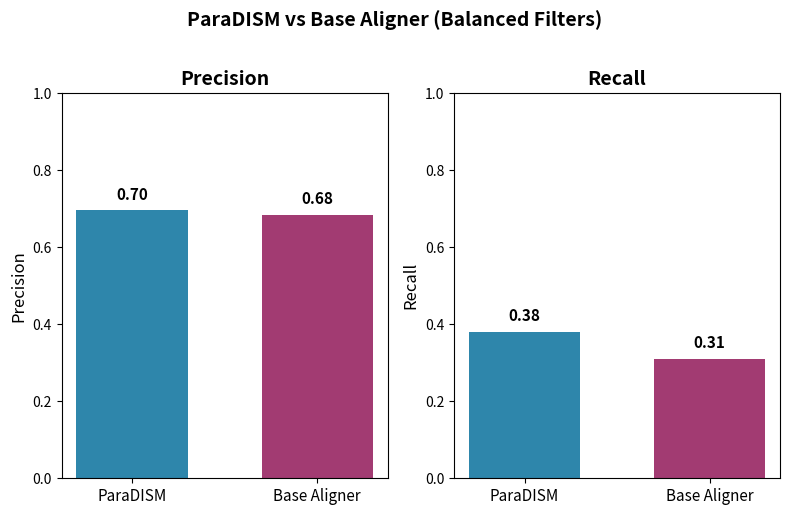

Write the Python code that produced this figure.
#!/usr/bin/env python3
"""
Create 2-panel bar plot comparing ParaDISM vs Base Aligner for balanced filters.
Panels: Precision, Recall
"""

import matplotlib.pyplot as plt
import numpy as np

# Data from precision_recall_illumina_only.tsv (balanced filters only)
# [redacted]
truth_count = 42

# ParaDISM balanced
paradism_precision = 0.6957
paradism_recall = 0.3810

# Base aligner balanced
basealigner_precision = 0.6842
basealigner_recall = 0.3095

print(f"ParaDISM balanced: Precision={paradism_precision:.4f}, Recall={paradism_recall:.4f}")
print(f"Base aligner balanced: Precision={basealigner_precision:.4f}, Recall={basealigner_recall:.4f}")

# Create figure with 2 panels
fig, axes = plt.subplots(1, 2, figsize=(8, 5))

methods = ['ParaDISM', 'Base Aligner']
colors = ['#2E86AB', '#A23B72']  # Blue for ParaDISM, magenta for base aligner
x = np.arange(len(methods))
width = 0.6

# Panel 1: Precision
ax1 = axes[0]
precision_vals = [paradism_precision, basealigner_precision]
bars1 = ax1.bar(x, precision_vals, width, color=colors)
ax1.set_ylabel('Precision', fontsize=12)
ax1.set_title('Precision', fontsize=14, fontweight='bold')
ax1.set_xticks(x)
ax1.set_xticklabels(methods, fontsize=11)
ax1.set_ylim(0, 1)
for bar, val in zip(bars1, precision_vals):
    ax1.text(bar.get_x() + bar.get_width()/2, bar.get_height() + 0.02,
             f'{val:.2f}', ha='center', va='bottom', fontsize=11, fontweight='bold')

# Panel 2: Recall
ax2 = axes[1]
recall_vals = [paradism_recall, basealigner_recall]
bars2 = ax2.bar(x, recall_vals, width, color=colors)
ax2.set_ylabel('Recall', fontsize=12)
ax2.set_title('Recall', fontsize=14, fontweight='bold')
ax2.set_xticks(x)
ax2.set_xticklabels(methods, fontsize=11)
ax2.set_ylim(0, 1)
for bar, val in zip(bars2, recall_vals):
    ax2.text(bar.get_x() + bar.get_width()/2, bar.get_height() + 0.02,
             f'{val:.2f}', ha='center', va='bottom', fontsize=11, fontweight='bold')

plt.suptitle('ParaDISM vs Base Aligner (Balanced Filters)', fontsize=14, fontweight='bold', y=1.02)
plt.tight_layout()
plt.savefig('balanced_comparison_plot.png', dpi=150, bbox_inches='tight')
plt.savefig('balanced_comparison_plot.pdf', bbox_inches='tight')
print("\nPlot saved to balanced_comparison_plot.png and balanced_comparison_plot.pdf")
